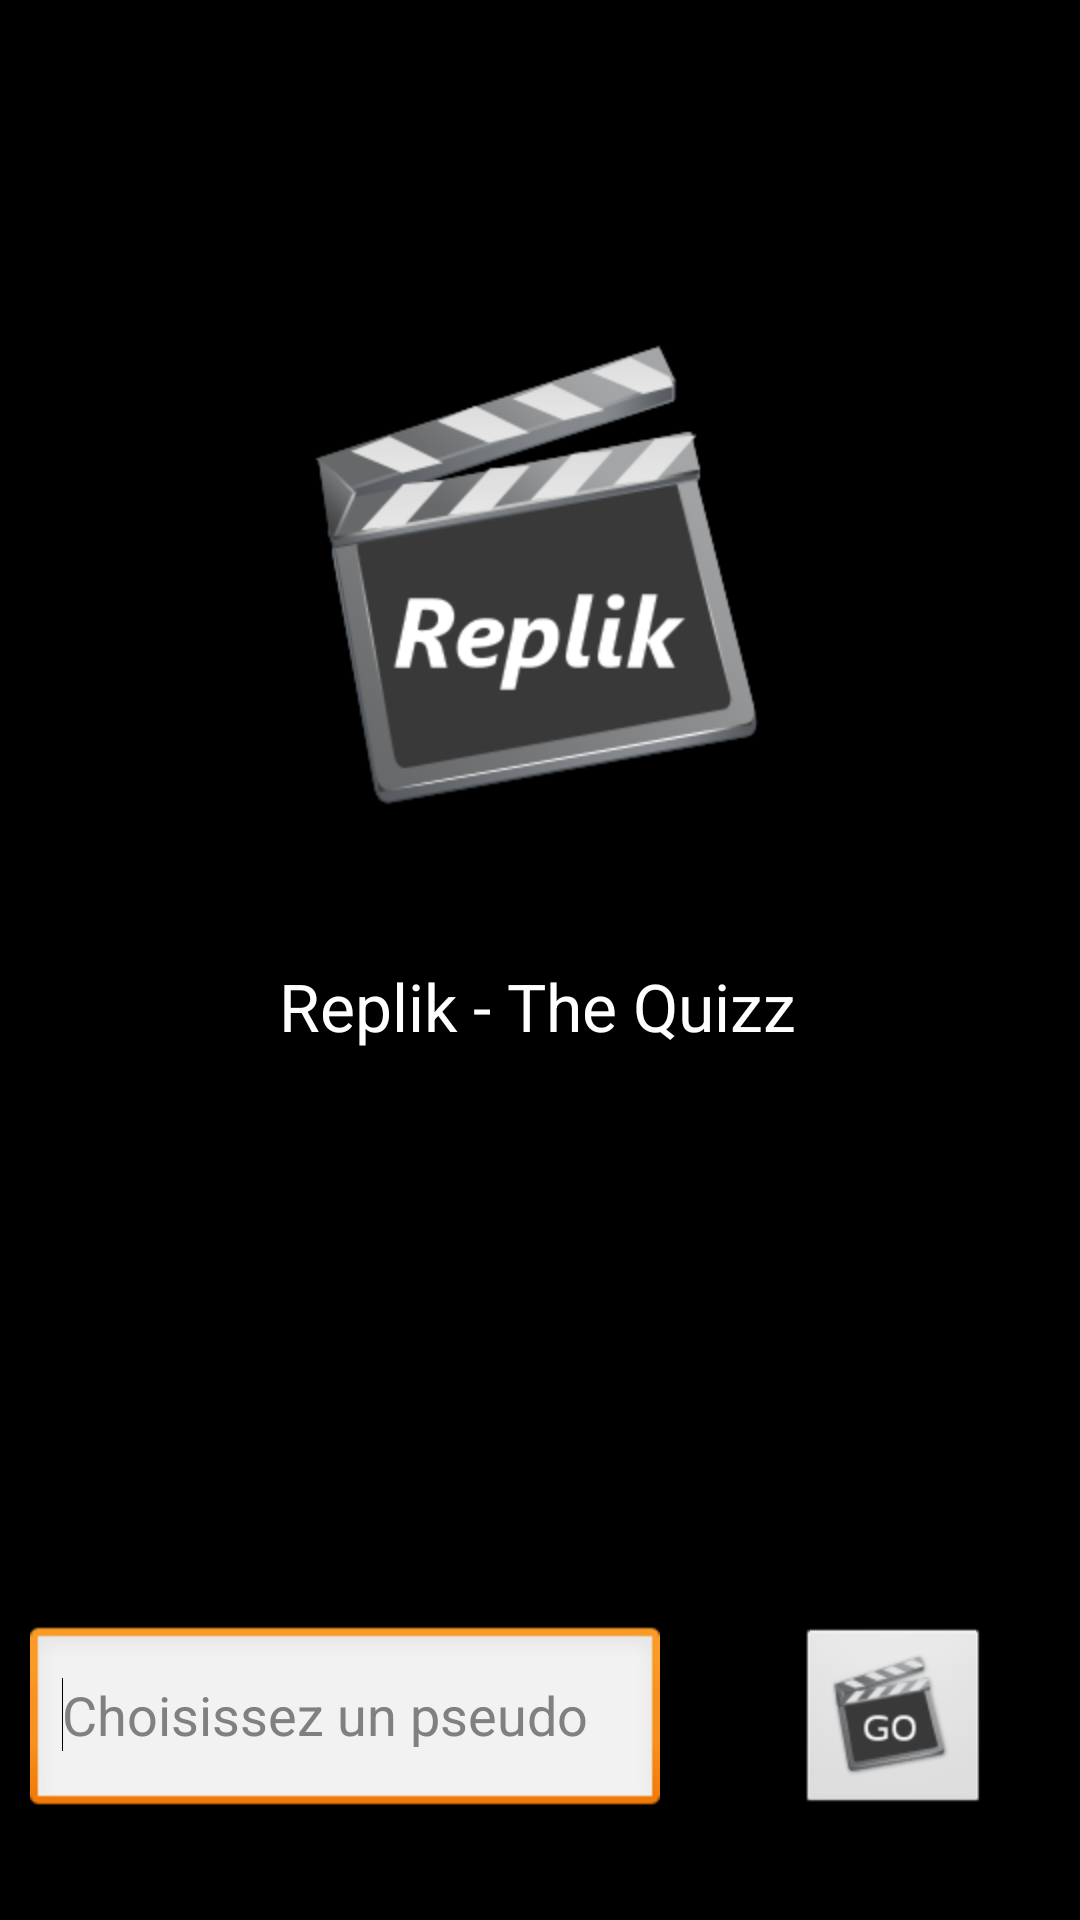

The Android layout XML behind this screen, and the referenced resources:
<!-- AndroidManifest.xml: application theme AppTheme -->
<!-- res/layout/activity_login.xml -->
<RelativeLayout xmlns:android="http://schemas.android.com/apk/res/android"
    xmlns:tools="http://schemas.android.com/tools"
    android:layout_width="match_parent"
    android:layout_height="match_parent"
    android:background="@color/noir" >

    <ImageView
        android:id="@+id/imageLogoBig"
        android:layout_width="wrap_content"
        android:layout_height="wrap_content"
        android:layout_alignParentTop="true"
        android:layout_centerHorizontal="true"
        android:layout_marginTop="108dp"
        android:src="@drawable/p479256x2561" android:contentDescription="TODO"/>

    <EditText
        android:id="@+id/editPseudo"
        android:layout_width="wrap_content"
        android:layout_height="wrap_content"
        android:layout_alignParentBottom="true"
        android:layout_alignParentLeft="true"
        android:layout_marginBottom="34dp"
        android:layout_marginLeft="10dp"
        android:ems="10"
        android:height="64dp"
        android:hint="@string/choisissez" >

        <requestFocus />
    </EditText>

    <ImageButton
        android:id="@+id/imageGo"
        android:layout_width="wrap_content"
        android:layout_height="wrap_content"
        android:layout_alignTop="@+id/editPseudo"
        android:layout_marginRight="10dp"
        android:layout_toRightOf="@+id/imageLogoBig"
        android:minHeight="64dp"
        android:src="@drawable/p47964x641" />

    <TextView
        android:id="@+id/textReplikTheKizz"
        android:layout_width="wrap_content"
        android:layout_height="wrap_content"
        android:layout_alignRight="@+id/imageLogoBig"
        android:layout_below="@+id/imageLogoBig"
        android:layout_marginTop="42dp"
        android:text="@string/thequizz"
        android:textAppearance="?android:attr/textAppearanceLarge"
        android:textColor="@color/blanc" />

    <ProgressBar
        android:id="@+id/progressBarLogin"
        android:layout_width="wrap_content"
        android:layout_height="wrap_content"
        android:layout_below="@+id/textReplikTheKizz"
        android:layout_centerHorizontal="true"
        android:layout_marginBottom="5dp"
        android:layout_marginTop="5dp"
        android:background="@color/blanc"
        android:visibility="gone" />

</RelativeLayout>
<!-- resources referenced by this layout -->
<resources>
  <color name="blanc">#FFFFFF</color>
  <color name="noir">#000000</color>
  <!-- drawable p479256x2561: png bitmap (drawable-hdpi, 27400 bytes) -->
  <!-- drawable p47964x641: png bitmap (drawable-hdpi, 4970 bytes) -->
  <string name="choisissez">Choisissez un pseudo</string>
  <string name="thequizz">Replik - The Quizz</string>
  <style name="AppTheme" parent="android:Theme.Light.NoTitleBar" />
</resources>
